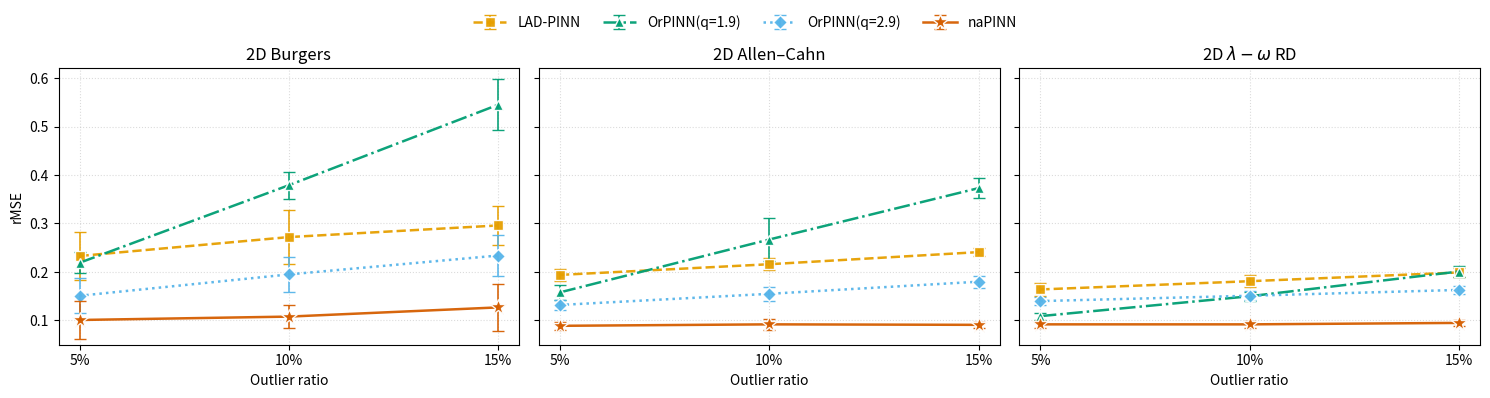

This chart was generated by the following Python code:
import matplotlib.pyplot as plt
import numpy as np

# -----------------------------
# Configuration
# -----------------------------
outlier_ratios = ["5%", "10%", "15%"]   # three outlier ratios
x = np.arange(len(outlier_ratios))
methods = ["LAD-PINN", "OrPINN(q=1.9)", "OrPINN(q=2.9)", "naPINN"]
benchmarks = ["2D Burgers", "2D Allen–Cahn", "2D $\lambda-\omega$ RD"]

# Marker / style settings
markers = {
    # "PINN": "o",
    "LAD-PINN": "s",
    "OrPINN(q=1.9)": "^",
    "OrPINN(q=2.9)": "D",
    "naPINN": "*"   # star for naPINN
}
linestyles = {
    # "PINN": "-",
    "LAD-PINN": "--",
    "OrPINN(q=1.9)": "-.",
    "OrPINN(q=2.9)": ":",
    "naPINN": "-"
}
colors = {
    # "PINN":     "#0072B2",  # blue
    "LAD-PINN": "#E69F00",  # orange
    "OrPINN(q=1.9)":   "#009E73",  # green
    "OrPINN(q=2.9)":   "#56B4E9",
    "naPINN":   "#D55E00",  # vermillion (stands out well)
}

# -----------------------------
# rMSE placeholders (FILL THESE)
# Shape: [benchmark][method] -> list of 3 values
# -----------------------------
rmse_mean = {
    "2D Allen–Cahn": {
        # "PINN":     [0.224, 0.377, 0.547],
        "LAD-PINN":  [0.194, 0.216, 0.241],
        "OrPINN(q=1.9)": [0.158, 0.267, 0.373],
        "OrPINN(q=2.9)": [0.132, 0.155, 0.180],
        "naPINN":   [0.089, 0.092, 0.091],
    },
    "2D Burgers": {
        # "PINN":     [0.267, 0.488, 0.682],
        "LAD-PINN":  [0.233, 0.272, 0.296],
        "OrPINN(q=1.9)":    [0.219, 0.379, 0.545],
        "OrPINN(q=2.9)":    [0.151, 0.195, 0.234],
        "naPINN":   [0.101, 0.108, 0.127],
    },
    "2D $\lambda-\omega$ RD": {
        # "PINN":     [0.178, 0.292, 0.457],
        "LAD-PINN": [0.164, 0.181, 0.199],
        "OrPINN(q=1.9)": [0.109, 0.150, 0.201],
        "OrPINN(q=2.9)": [0.140, 0.151, 0.163],
        "naPINN":   [0.092, 0.092, 0.095],
    },
}

rmse_std = {
    "2D Allen–Cahn": {
        # "PINN":     [0.018, 0.021, 0.025],
        "LAD-PINN":  [0.013, 0.012, 0.009],
        "OrPINN(q=1.9)": [0.015, 0.044, 0.020],
        "OrPINN(q=2.9)": [0.010, 0.014, 0.012],
        "naPINN":    [0.008, 0.011, 0.006],
    },
    "2D Burgers": {
        # "PINN":     [0.022, 0.033, 0.049],
        "LAD-PINN":  [0.049, 0.055, 0.040],
        "OrPINN(q=1.9)": [0.022, 0.028, 0.052],
        "OrPINN(q=2.9)": [0.036, 0.036, 0.042],
        "naPINN":    [0.039, 0.023, 0.049],
    },
    "2D $\lambda-\omega$ RD": {
        # "PINN":     [0.010, 0.011, 0.014],
        "LAD-PINN":  [0.013, 0.012, 0.010],
        "OrPINN(q=1.9)": [0.007, 0.009, 0.012],
        "OrPINN(q=2.9)": [0.009, 0.009, 0.009],
        "naPINN":    [0.007, 0.007, 0.006],
    },
}

# -----------------------------
# Plot
# -----------------------------
fig, axes = plt.subplots(1, 3, figsize=(15, 4), sharey=True)

for ax, bench in zip(axes, benchmarks):
    for method in methods:
        y = np.array(rmse_mean[bench][method], dtype=float)
        yerr = np.array(rmse_std[bench][method], dtype=float)
        
        ax.errorbar(
            x, y, yerr=yerr,
            color=colors[method],
            marker=markers[method],
            linestyle=linestyles[method],
            linewidth=1.8,
            markersize=12 if method == "naPINN" else 7,
            markeredgewidth=1.0,
            markeredgecolor="white",
            capsize=4,           # errorbar cap size
            elinewidth=1.2,      # errorbar line width
            alpha=0.95,
            label=method,
            zorder=3 if method == "naPINN" else 2,
        )

    ax.set_title(bench, fontsize=12)
    ax.set_xlabel("Outlier ratio")
    ax.set_ylim(0.05, 0.62)
    ax.set_xticks(x)
    ax.set_xticklabels(outlier_ratios)
    ax.grid(True, linestyle=":", linewidth=0.8, alpha=0.45, zorder=0)

axes[0].set_ylabel("rMSE")

# Legend (single shared legend)
handles, labels = axes[0].get_legend_handles_labels()
fig.legend(
    handles,
    labels,
    loc="upper center",
    ncol=4,
    frameon=False,
    bbox_to_anchor=(0.5, 1.0),
    handlelength=2.4,
    columnspacing=1.6,
)

plt.tight_layout(rect=[0, 0, 1, 0.93])
plt.savefig("performance_ratio_plot.pdf", bbox_inches="tight", dpi=300)
plt.show()
